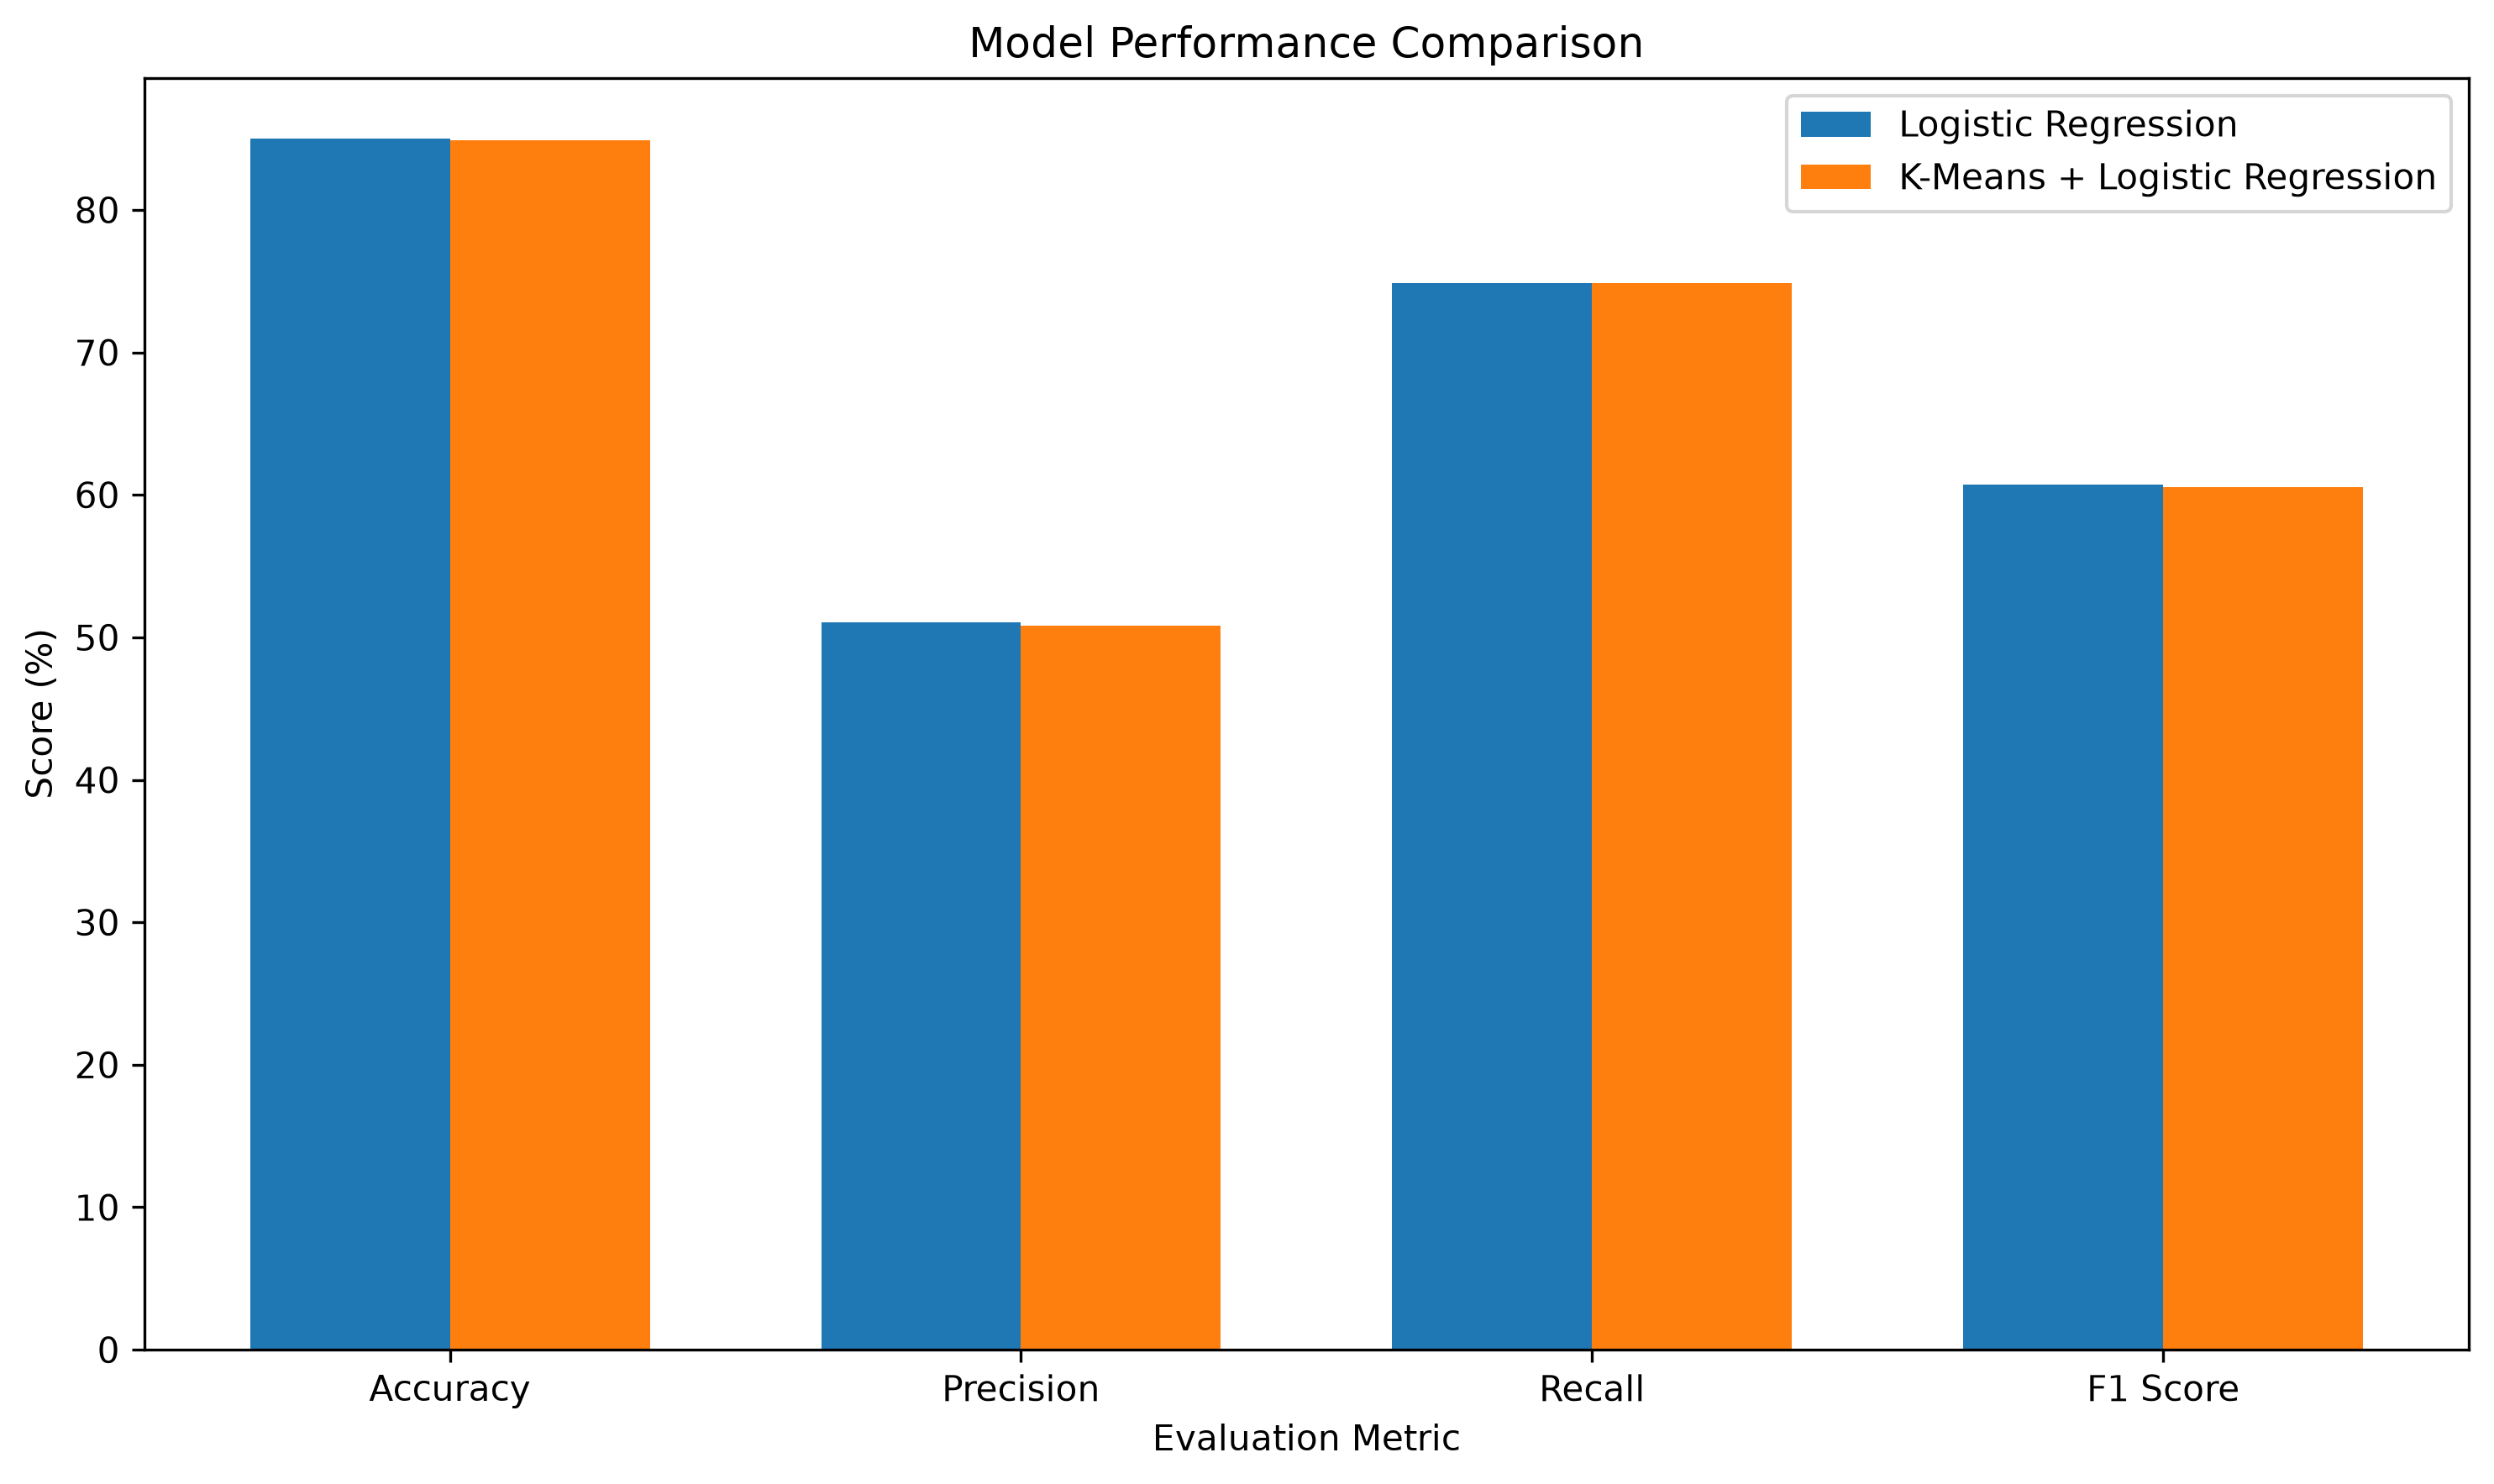

The file beside this chart, header and first rows:
Model, Accuracy, Precision, Recall, F1 Score
Logistic Regression, 85.0, 51.07, 74.87, 60.72
K-Means + Logistic Regression, 84.87, 50.8, 74.87, 60.53
